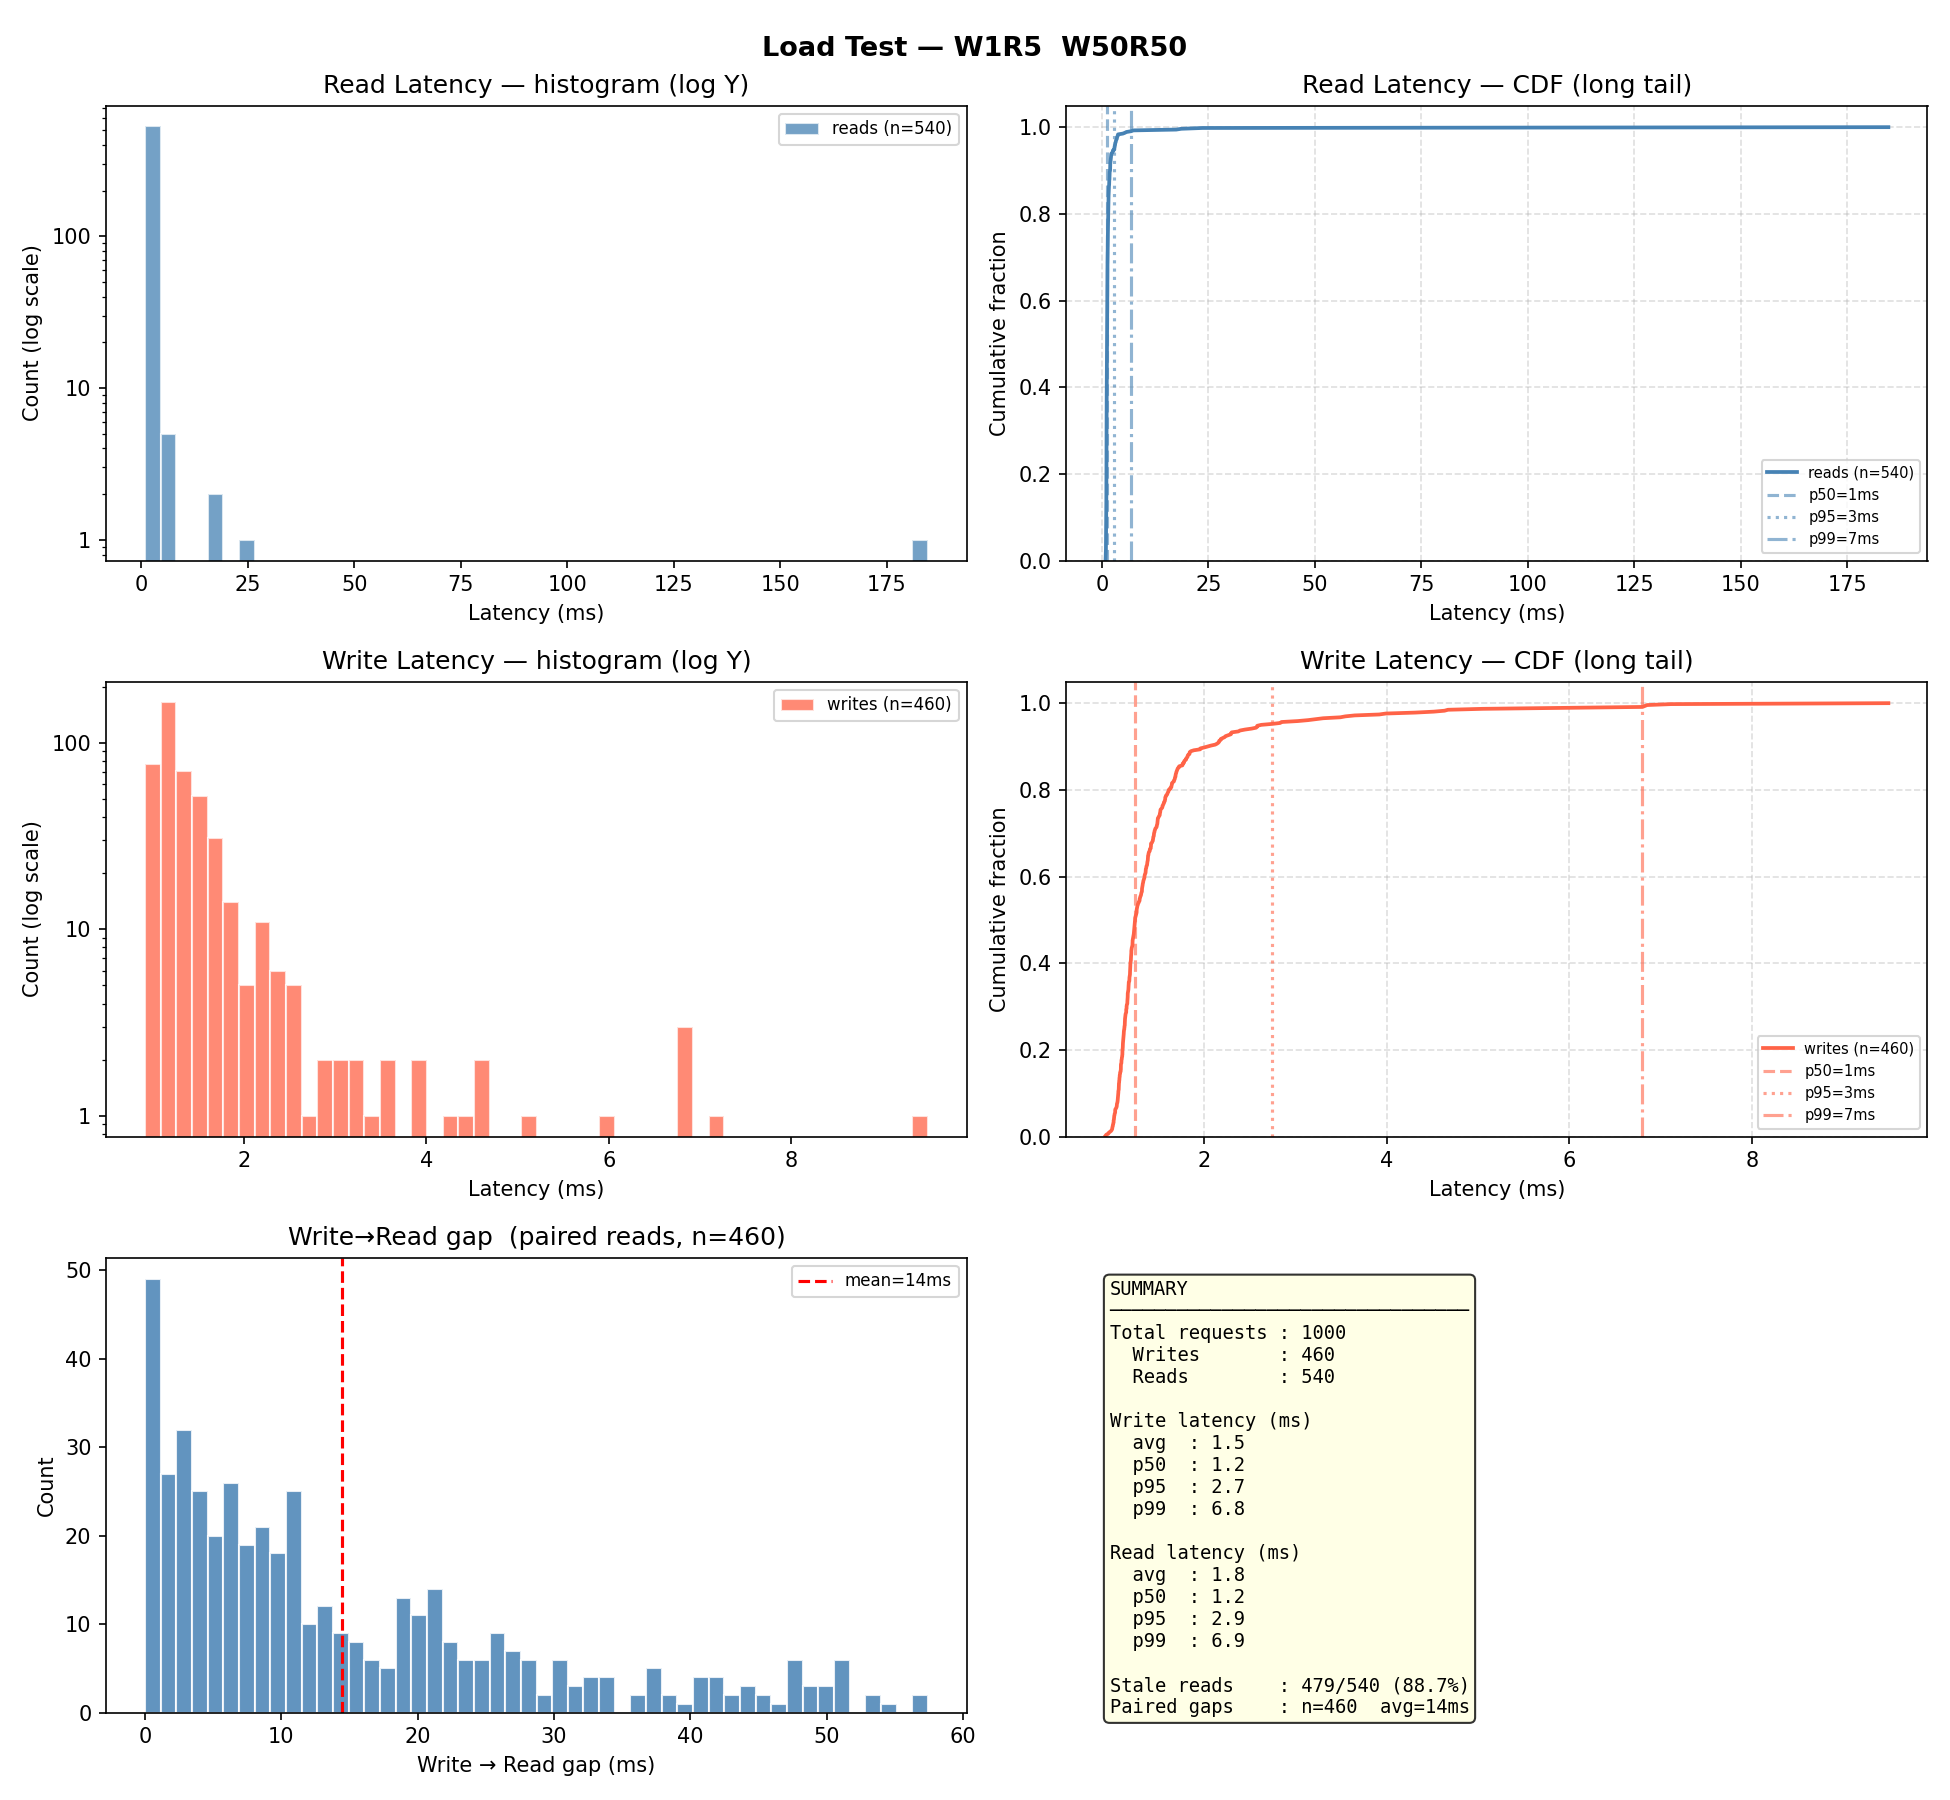

Source data for this figure (header and first rows):
op_type, key, latency_ms, status_code, ok, stale, write_read_gap_ms, node
read, key-0056, 18.66, 200, True, False, , http://localhost:8005
write, key-0069, 4.515, 201, True, , , http://localhost:8001
write, key-0011, 7.113, 201, True, , , http://localhost:8001
write, key-0093, 3.303, 201, True, , , http://localhost:8001
read, key-0069, 1.64, 200, True, True, 10.58, http://localhost:8002
read, key-0011, 2.114, 200, True, True, 5.115, http://localhost:8004
read, key-0093, 1.428, 200, True, True, 3.922, http://localhost:8003
read, key-0058, 1.415, 200, True, False, , http://localhost:8003
read, key-0073, 1.562, 404, True, False, , http://localhost:8002
write, key-0020, 4.633, 201, True, , , http://localhost:8001
read, key-0020, 2.084, 404, True, True, 0.004, http://localhost:8004
write, key-0003, 2.204, 201, True, , , http://localhost:8001
write, key-0051, 3.219, 201, True, , , http://localhost:8001
read, key-0003, 1.344, 200, True, True, 3.27, http://localhost:8005
read, key-0051, 1.136, 200, True, True, 1.381, http://localhost:8003
read, key-0017, 1.141, 200, True, False, , http://localhost:8004
read, key-0077, 1.47, 200, True, False, , http://localhost:8002
write, key-0045, 1.512, 201, True, , , http://localhost:8001
read, key-0045, 1.546, 200, True, True, 0.002, http://localhost:8004
write, key-0063, 1.808, 201, True, , , http://localhost:8001
read, key-0063, 1.34, 404, True, True, 0.002, http://localhost:8005
read, key-0024, 0.945, 404, True, False, , http://localhost:8003
read, key-0052, 0.992, 200, True, False, , http://localhost:8005
write, key-0075, 1.675, 201, True, , , http://localhost:8001
write, key-0074, 1.693, 201, True, , , http://localhost:8001
write, key-0085, 3.024, 201, True, , , http://localhost:8001
read, key-0075, 1.208, 200, True, True, 4.81, http://localhost:8004
read, key-0074, 1.126, 200, True, True, 4.308, http://localhost:8002
write, key-0066, 1.427, 201, True, , , http://localhost:8001
write, key-0073, 1.241, 201, True, , , http://localhost:8001
read, key-0085, 1.106, 200, True, True, 5.155, http://localhost:8003
read, key-0066, 1.211, 404, True, True, 2.42, http://localhost:8005
read, key-0073, 1.158, 404, True, True, 2.377, http://localhost:8002
read, key-0011, 1.081, 200, True, True, , http://localhost:8005
write, key-0048, 1.115, 201, True, , , http://localhost:8001
read, key-0048, 1.104, 200, True, True, 0.003, http://localhost:8002
write, key-0017, 1.145, 201, True, , , http://localhost:8001
read, key-0017, 1.372, 200, True, True, 0.002, http://localhost:8003
read, key-0011, 1.194, 200, True, True, , http://localhost:8004
write, key-0087, 1.221, 201, True, , , http://localhost:8001
read, key-0087, 1.455, 200, True, True, 0.002, http://localhost:8005
write, key-0025, 1.381, 201, True, , , http://localhost:8001
read, key-0025, 1.971, 200, True, True, 0.002, http://localhost:8003
read, key-0075, 3.273, 200, True, True, , http://localhost:8004
read, key-0033, 1.146, 200, True, False, , http://localhost:8005
read, key-0077, 1.14, 200, True, False, , http://localhost:8005
write, key-0015, 1.573, 201, True, , , http://localhost:8001
read, key-0015, 1.967, 200, True, True, 0.002, http://localhost:8003
write, key-0005, 1.374, 201, True, , , http://localhost:8001
read, key-0005, 1.522, 404, True, True, 0.003, http://localhost:8003
read, key-0031, 1.001, 200, True, False, , http://localhost:8002
read, key-0008, 0.964, 200, True, False, , http://localhost:8003
read, key-0055, 1.091, 200, True, False, , http://localhost:8003
read, key-0098, 1.147, 404, True, False, , http://localhost:8004
write, key-0037, 1.364, 201, True, , , http://localhost:8001
read, key-0037, 1.654, 404, True, True, 0.002, http://localhost:8005
read, key-0057, 1.103, 200, True, False, , http://localhost:8004
write, key-0086, 1.449, 201, True, , , http://localhost:8001
write, key-0079, 1.818, 201, True, , , http://localhost:8001
write, key-0044, 1.668, 201, True, , , http://localhost:8001
... 940 more rows
